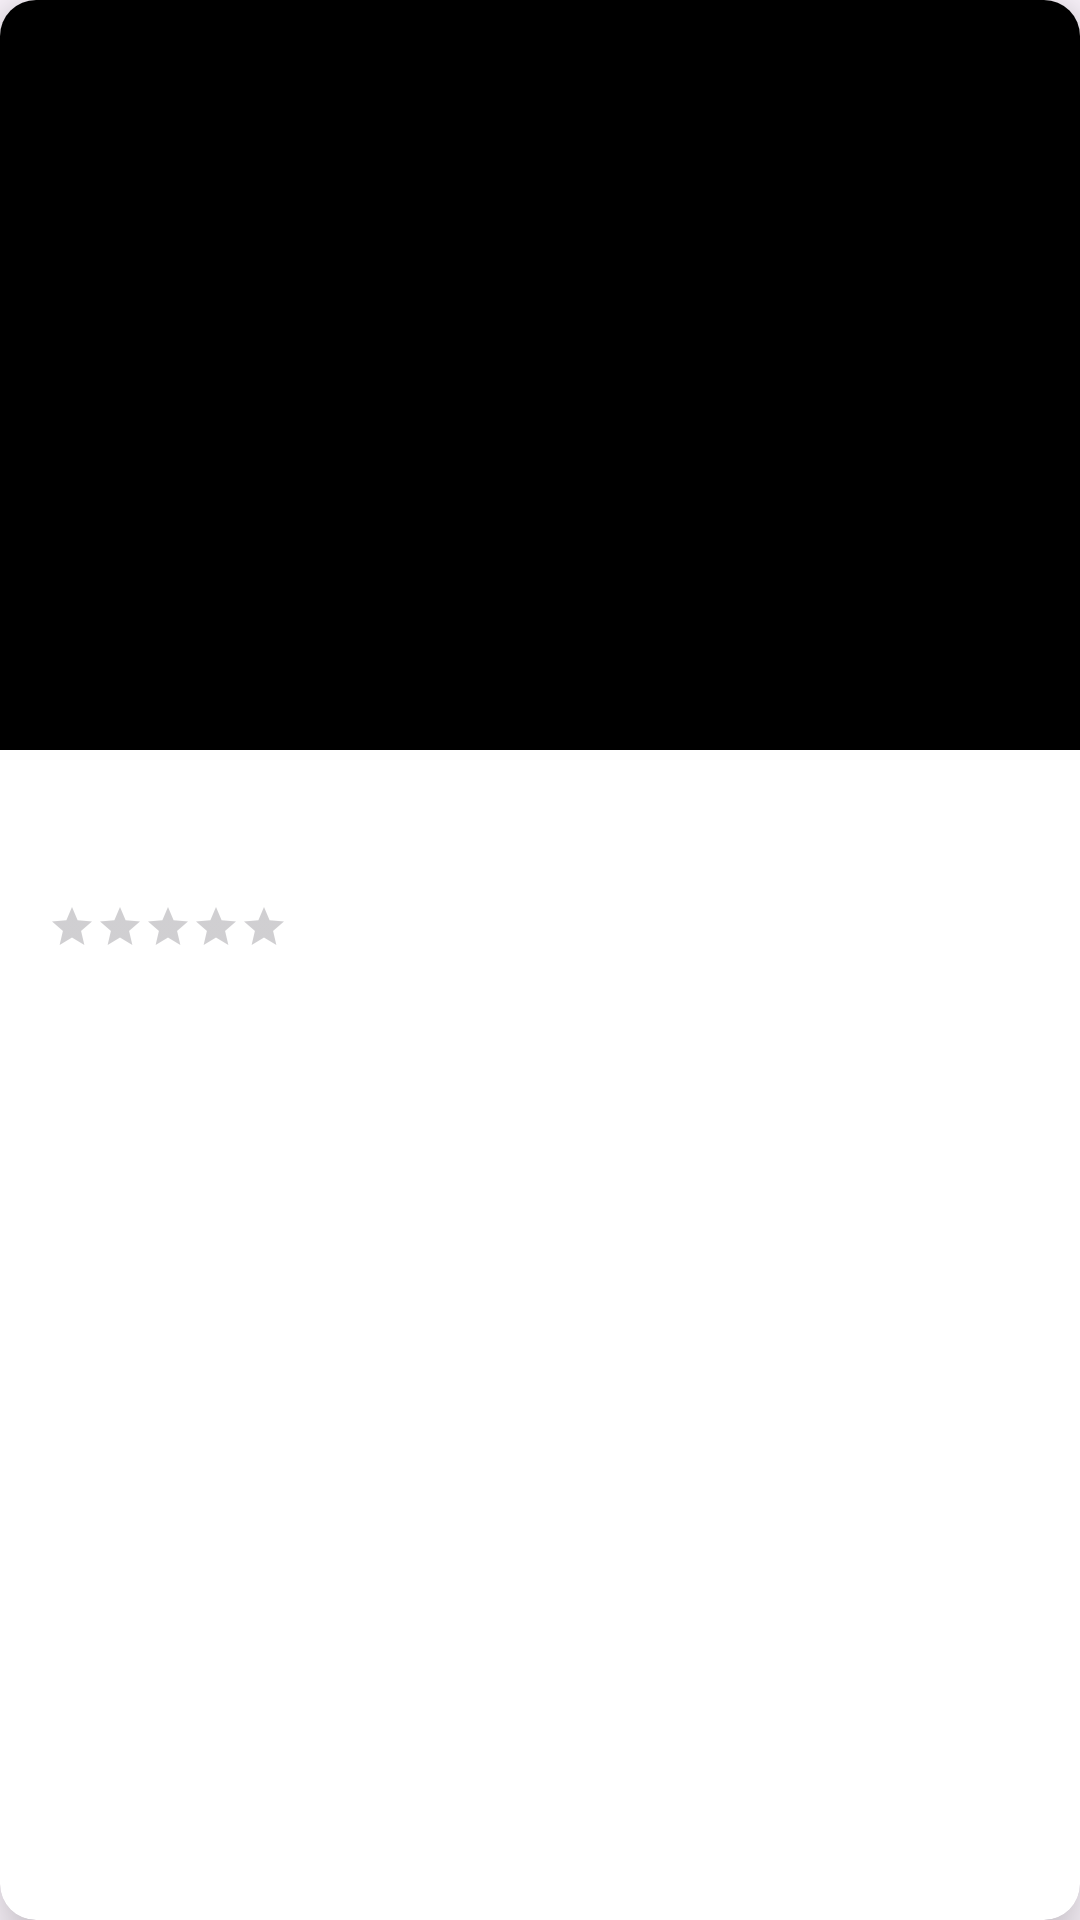

Here is an Android app screen rendered from its layout file. Give the layout XML and the strings, colors and styles it references.
<!-- AndroidManifest.xml: application theme Theme.YetAnotherMovieDbApp -->
<!-- res/layout/shows_list_adapter_item.xml -->
<?xml version="1.0" encoding="utf-8"?>
<androidx.cardview.widget.CardView xmlns:android="http://schemas.android.com/apk/res/android"
    xmlns:app="http://schemas.android.com/apk/res-auto"
    xmlns:tools="http://schemas.android.com/tools"
    android:layout_width="match_parent"
    android:layout_height="wrap_content"
    android:layout_marginStart="12dp"
    android:layout_marginTop="12dp"
    android:layout_marginEnd="12dp"
    android:background="@color/white"
    app:cardCornerRadius="12dp"
    app:cardElevation="12dp">


    <LinearLayout
        android:layout_width="match_parent"
        android:layout_height="wrap_content"
        android:orientation="vertical">

        <ImageView
            android:id="@+id/movie_poster_iv"
            android:layout_width="match_parent"
            android:layout_height="250dp"
            android:scaleType="centerCrop"
            android:src="@color/black" />

        <RelativeLayout
            android:id="@+id/details_layout"
            android:layout_width="match_parent"
            android:layout_height="wrap_content"
            android:layout_margin="16dp">

            <TextView
                android:id="@+id/movie_title_tv"
                android:layout_width="wrap_content"
                android:layout_height="wrap_content"
                android:layout_alignParentStart="true"
                android:layout_marginEnd="8dp"
                android:ellipsize="end"
                android:maxLines="1"
                android:textColor="@color/black"
                android:textSize="20sp"
                android:textStyle="bold"
                tools:text="Something" />

            <RatingBar
                android:id="@+id/ratingBar"
                style="?android:attr/ratingBarStyleSmall"
                android:layout_width="wrap_content"
                android:layout_height="wrap_content"
                android:layout_below="@+id/movie_title_tv"
                android:layout_marginTop="8dp"
                android:progressTint="@color/black" />

            <TextView
                android:id="@+id/release_date_iv"
                android:layout_width="wrap_content"
                android:layout_height="wrap_content"
                android:layout_below="@id/movie_title_tv"
                android:layout_marginStart="8dp"
                android:layout_marginTop="6dp"
                android:layout_toEndOf="@id/ratingBar"
                tools:text="Date and something here" />

        </RelativeLayout>

    </LinearLayout>

</androidx.cardview.widget.CardView>
<!-- resources referenced by this layout -->
<resources>
  <color name="black">#FF000000</color>
  <color name="white">#FFFFFFFF</color>
  <style name="Theme.YetAnotherMovieDbApp" parent="Base.Theme.YetAnotherMovieDbApp" />
  <style name="Base.Theme.YetAnotherMovieDbApp" parent="Theme.Material3.DayNight.NoActionBar">
          
          
      </style>
</resources>
